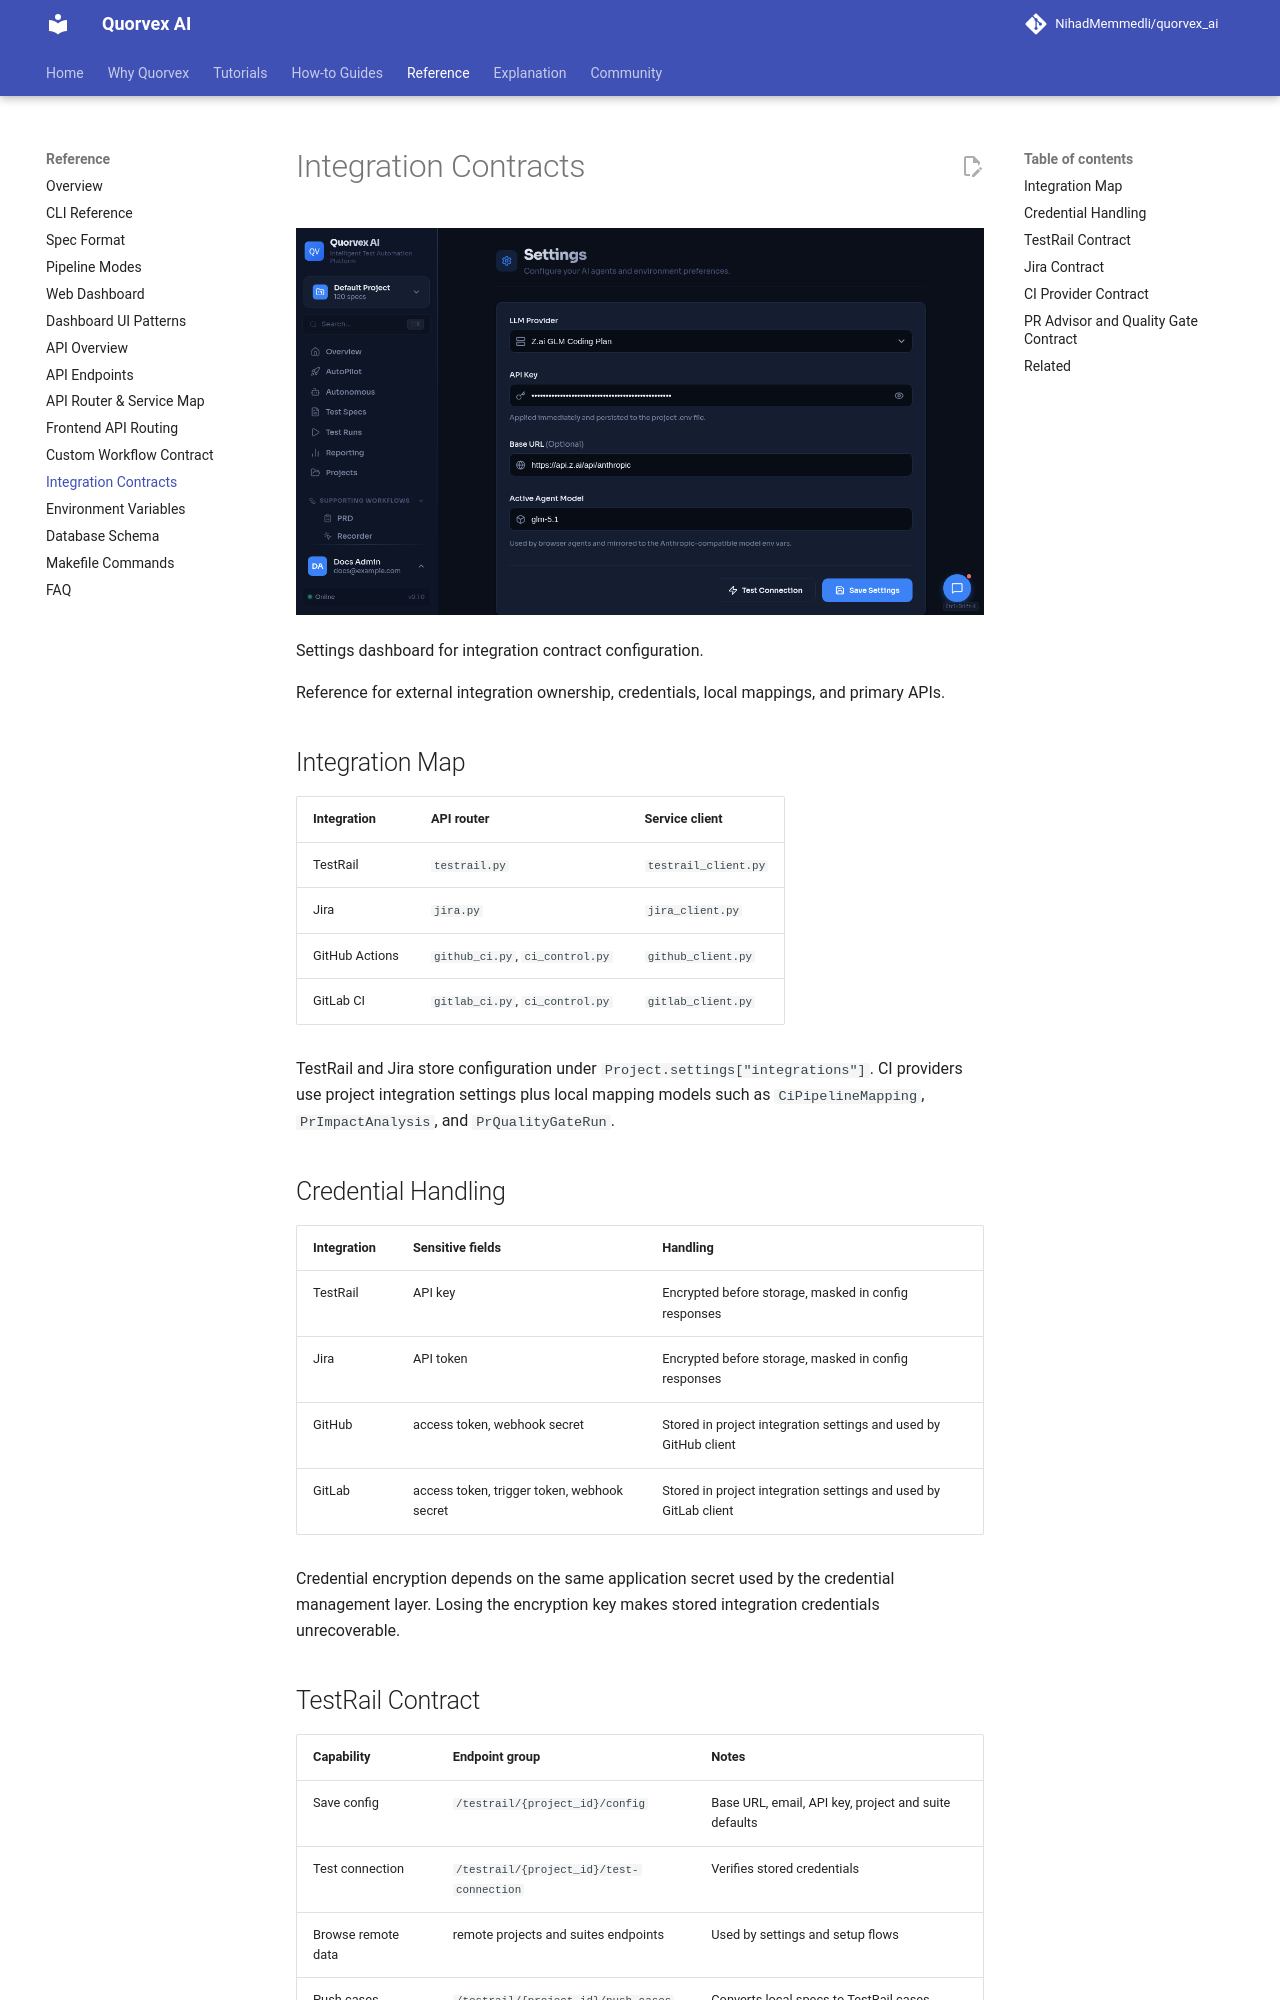

repository: karan01bhatt/5elements · page: reference/integration-contracts/index.html · generator: mkdocs

# Integration Contracts

![Settings dashboard for integration contract configuration](../assets/ui/settings.png)

<p class="caption">Settings dashboard for integration contract configuration.</p>


Reference for external integration ownership, credentials, local mappings, and primary APIs.

## Integration Map

| Integration | API router | Service client |
|-------------|------------|----------------|
| TestRail | `testrail.py` | `testrail_client.py` |
| Jira | `jira.py` | `jira_client.py` |
| GitHub Actions | `github_ci.py`, `ci_control.py` | `github_client.py` |
| GitLab CI | `gitlab_ci.py`, `ci_control.py` | `gitlab_client.py` |

TestRail and Jira store configuration under `Project.settings["integrations"]`. CI providers use project integration settings plus local mapping models such as `CiPipelineMapping`, `PrImpactAnalysis`, and `PrQualityGateRun`.

## Credential Handling

| Integration | Sensitive fields | Handling |
|-------------|------------------|----------|
| TestRail | API key | Encrypted before storage, masked in config responses |
| Jira | API token | Encrypted before storage, masked in config responses |
| GitHub | access token, webhook secret | Stored in project integration settings and used by GitHub client |
| GitLab | access token, trigger token, webhook secret | Stored in project integration settings and used by GitLab client |

Credential encryption depends on the same application secret used by the credential management layer. Losing the encryption key makes stored integration credentials unrecoverable.

## TestRail Contract

| Capability | Endpoint group | Notes |
|------------|----------------|-------|
| Save config | `/testrail/{project_id}/config` | Base URL, email, API key, project and suite defaults |
| Test connection | `/testrail/{project_id}/test-connection` | Verifies stored credentials |
| Browse remote data | remote projects and suites endpoints | Used by settings and setup flows |
| Push cases | `/testrail/{project_id}/push-cases` | Converts local specs to TestRail cases |
| Sync results | `/testrail/{project_id}/sync-results` | Creates a TestRail run from a regression batch |
| Manage mappings | `/testrail/{project_id}/mappings` | Tracks local spec to remote case IDs |
